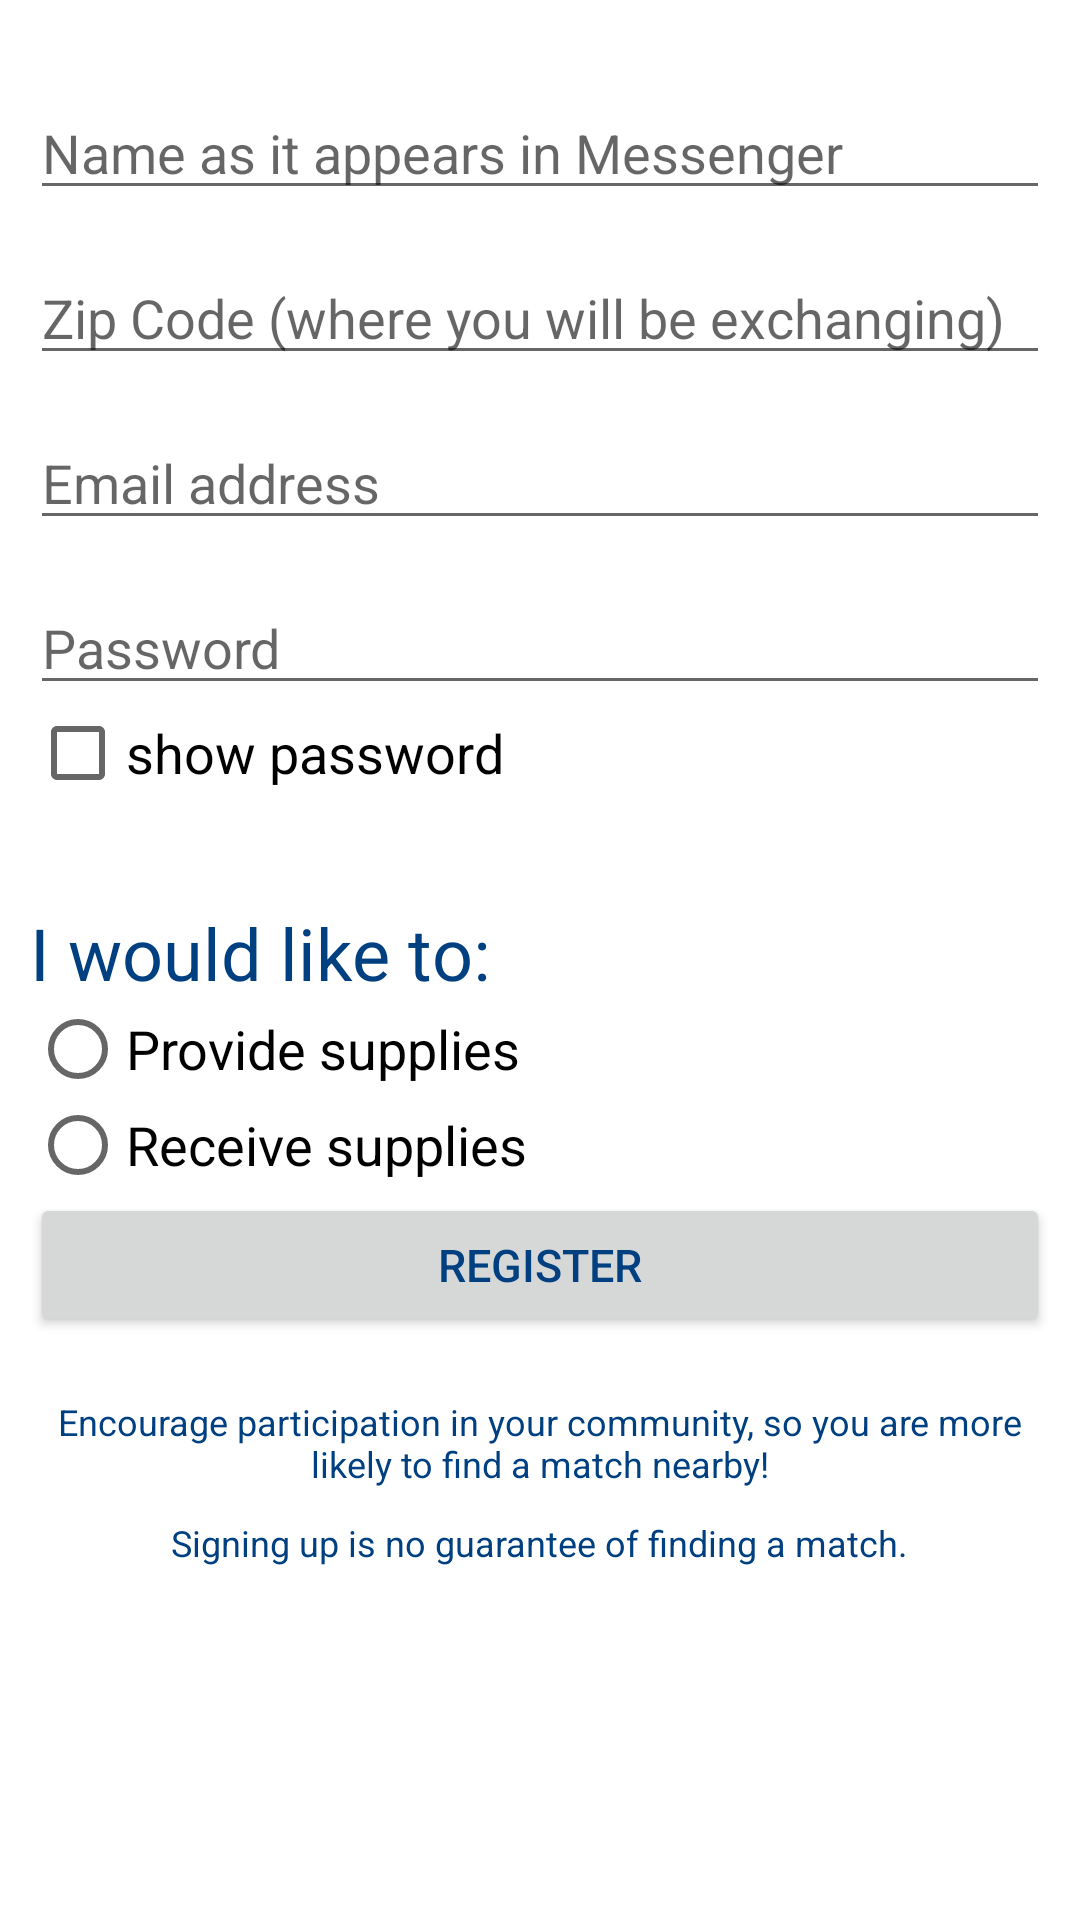

Android layout source for this screen:
<!-- AndroidManifest.xml: application theme AppTheme -->
<!-- res/layout/register_screen.xml -->
<?xml version="1.0" encoding="utf-8"?>
<LinearLayout xmlns:android="http://schemas.android.com/apk/res/android"
    xmlns:tools="http://schemas.android.com/tools"
    android:layout_width="match_parent"
    android:layout_height="match_parent"
    android:padding="10dp"
    android:orientation="vertical"
    tools:context=".RegisterActivity">

    <TextView
        android:layout_width="wrap_content"
        android:layout_height="wrap_content"
        android:layout_marginBottom="5dp"
        android:textSize="10dp" />

    <EditText
        android:id="@+id/etMessengername"
        android:layout_width="match_parent"
        android:layout_height="wrap_content"
        android:hint="@string/messengername" />

    <TextView
        android:layout_width="wrap_content"
        android:layout_height="wrap_content"
        android:textSize="10dp" />

    <EditText
        android:id="@+id/etZipCode"
        android:layout_width="match_parent"
        android:layout_height="wrap_content"
        android:hint="@string/zip"
        android:inputType="number" />

    <TextView
        android:layout_width="wrap_content"
        android:layout_height="wrap_content"
        android:textSize="10dp" />

    <EditText
        android:id="@+id/etEmail"
        android:layout_width="match_parent"
        android:layout_height="wrap_content"
        android:inputType="textEmailAddress"
        android:hint="@string/email" />

    <TextView
        android:layout_width="wrap_content"
        android:layout_height="wrap_content"
        android:textSize="10dp" />

    <EditText
        android:id="@+id/etPassword"
        android:layout_width="match_parent"
        android:layout_height="wrap_content"
        android:hint="@string/password"
        android:inputType="textPassword" />

    <CheckBox
        android:id="@+id/cbShow_Password"
        android:layout_width="match_parent"
        android:layout_height="wrap_content"
        android:checked="false"
        android:text="@string/show_password" />

    <TextView
        android:layout_width="11dp"
        android:layout_height="wrap_content"
        android:layout_marginBottom="10dp" />

    <TextView
        android:layout_width="wrap_content"
        android:layout_height="wrap_content"
        android:textSize="24dp"
        android:text="@string/purpose"/>

    <RadioGroup
        android:layout_width="wrap_content"
        android:layout_height="wrap_content"
        android:id="@+id/purpose_group" >

        <RadioButton
            android:layout_width="wrap_content"
            android:layout_height="wrap_content"
            android:id="@+id/rbgive_supplies"
            android:text="@string/give_supplies" />

        <RadioButton
            android:layout_width="wrap_content"
            android:layout_height="wrap_content"
            android:id="@+id/rbreceive_supplies"
            android:text="@string/receive_supplies" />

    </RadioGroup>

    <Button
        android:id="@+id/bButton_register"
        android:text="@string/register"
        android:textSize="15dp"
        android:layout_width="match_parent"
        android:layout_height="wrap_content" />

    <TextView
        android:id="@+id/encourage_disclaimer"
        android:layout_width="wrap_content"
        android:layout_height="wrap_content"
        android:gravity="center_horizontal"
        android:layout_marginTop="20dp"
        android:layout_marginBottom="10dp"
        android:text="@string/encourage_disclaimer"
        android:textSize="12dp" />

    <TextView
        android:id="@+id/disclaimer"
        android:layout_width="wrap_content"
        android:layout_height="wrap_content"
        android:layout_gravity="center_horizontal"
        android:layout_marginBottom="10dp"
        android:text="@string/disclaimer"
        android:textSize="12dp" />

    <TextView
        android:id="@+id/purpose"
        android:layout_width="wrap_content"
        android:layout_height="wrap_content"
        />


</LinearLayout>
<!-- resources referenced by this layout -->
<resources>
  <string name="disclaimer">Signing up is no guarantee of finding a match.</string>
  <string name="email">Email address</string>
  <string name="encourage_disclaimer">Encourage participation in your community, so you are more likely to find a match nearby!</string>
  <string name="give_supplies">Provide supplies</string>
  <string name="messengername">Name as it appears in Messenger</string>
  <string name="password">Password</string>
  <string name="purpose">I would like to:</string>
  <string name="receive_supplies">Receive supplies</string>
  <string name="register">Register</string>
  <string name="show_password">show password</string>
  <string name="zip">Zip Code (where you will be exchanging)</string>
  <style name="AppTheme" parent="@style/Theme.AppCompat.Light.DarkActionBar">
      
      <item name="colorPrimary">@color/colorPrimary</item>
      <item name="colorPrimaryDark">@color/colorPrimaryDark</item>
      <item name="colorAccent">@color/colorAccent</item>
      <item name="android:windowBackground">@color/windowBackground</item>
          
      <item name="android:textColor">@color/text_color</item>
      <item name="android:textSize">18sp</item>
  </style>
  <color name="colorPrimary">#81D4FA</color>
  <color name="colorPrimaryDark">#0288D1</color>
  <color name="colorAccent">#004080</color>
  <color name="windowBackground">#ffffff</color>
  <color name="text_color">#004080</color>
</resources>
